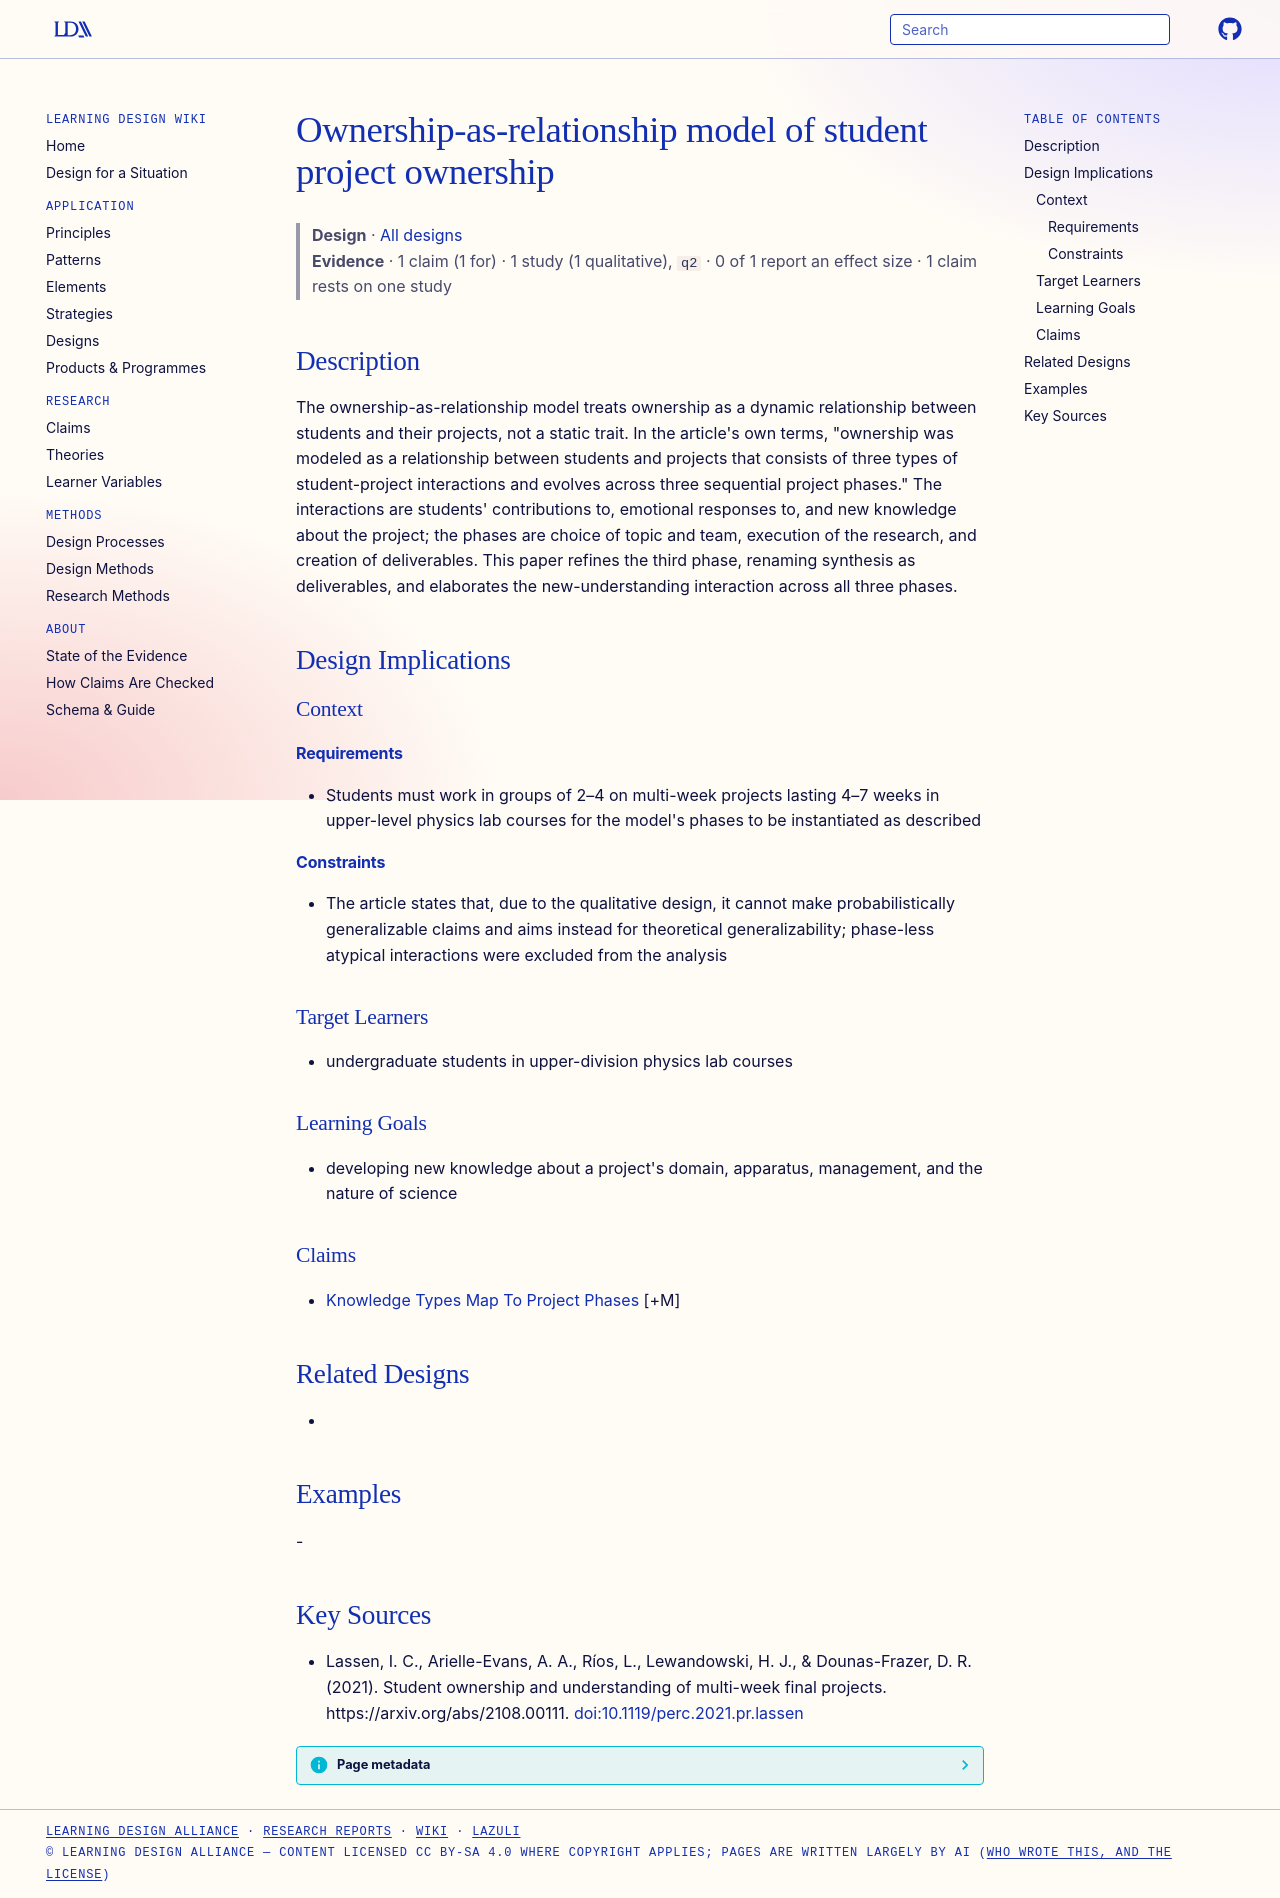

repository: Learning-Design-Alliance/learning-wiki · page: designs/ownership-as-relationship-model/index.html · generator: mkdocs

---
type: design
id: ownership-as-relationship-model
title: Ownership-as-relationship model of student project ownership
description: The ownership-as-relationship model treats ownership as a dynamic relationship between students and their projects, not a static trait.
status: review
generated:
  by: "process:settle-candidates"
  at: 2026-11-19
sources:
  - id: lassen-2021
    resource: "https://arxiv.org/abs/2108.00111"
    title: "Lassen, I. C., Arielle-Evans, A. A., Ríos, L., Lewandowski, H. J., & Dounas-Frazer, D. R. (2021). Student ownership and understanding of multi-week final projects. https://arxiv.org/abs/2108.00111"
    author: "Lassen, I. C., Arielle-Evans, A. A., Ríos, L., Lewandowski, H. J., & Dounas-Frazer, D. R"
---

# Ownership-as-relationship model of student project ownership

> **Design** · [All designs](index.md)
> **Evidence** · 1 claim (1 for) · 1 study (1 qualitative), `q2` · 0 of 1 report an effect size · 1 claim rests on one study

## Description
The ownership-as-relationship model treats ownership as a dynamic relationship between students and their projects, not a static trait. In the article's own terms, "ownership was modeled as a relationship between students and projects that consists of three types of student-project interactions and evolves across three sequential project phases." The interactions are students' contributions to, emotional responses to, and new knowledge about the project; the phases are choice of topic and team, execution of the research, and creation of deliverables. This paper refines the third phase, renaming synthesis as deliverables, and elaborates the new-understanding interaction across all three phases.

## Design Implications

### Context
#### Requirements
- Students must work in groups of 2–4 on multi-week projects lasting 4–7 weeks in upper-level physics lab courses for the model's phases to be instantiated as described
#### Constraints
- The article states that, due to the qualitative design, it cannot make probabilistically generalizable claims and aims instead for theoretical generalizability; phase-less atypical interactions were excluded from the analysis

### Target Learners
- undergraduate students in upper-division physics lab courses

### Learning Goals
- developing new knowledge about a project's domain, apparatus, management, and the nature of science

### Claims
- [Knowledge Types Map To Project Phases](../claims/knowledge-types-map-to-project-phases.md) [+M]

## Related Designs
- 

## Examples
-

## Key Sources
- Lassen, I. C., Arielle-Evans, A. A., Ríos, L., Lewandowski, H. J., & Dounas-Frazer, D. R. (2021). Student ownership and understanding of multi-week final projects. https://arxiv.org/abs/2108.00111. [doi:10.1119/perc.2021.pr.lassen](https://doi.org/10.1119/perc.2021.pr.lassen)
